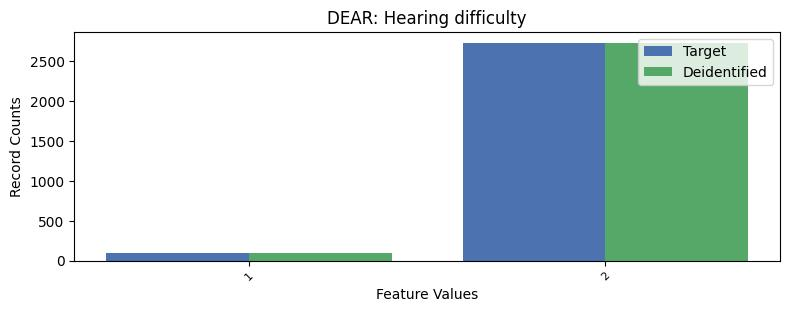

The data file committed next to this chart (first rows):
, DEAR, count_target, count_deidentified
0, 2, 2722, 2726
1, 1, 90, 99
